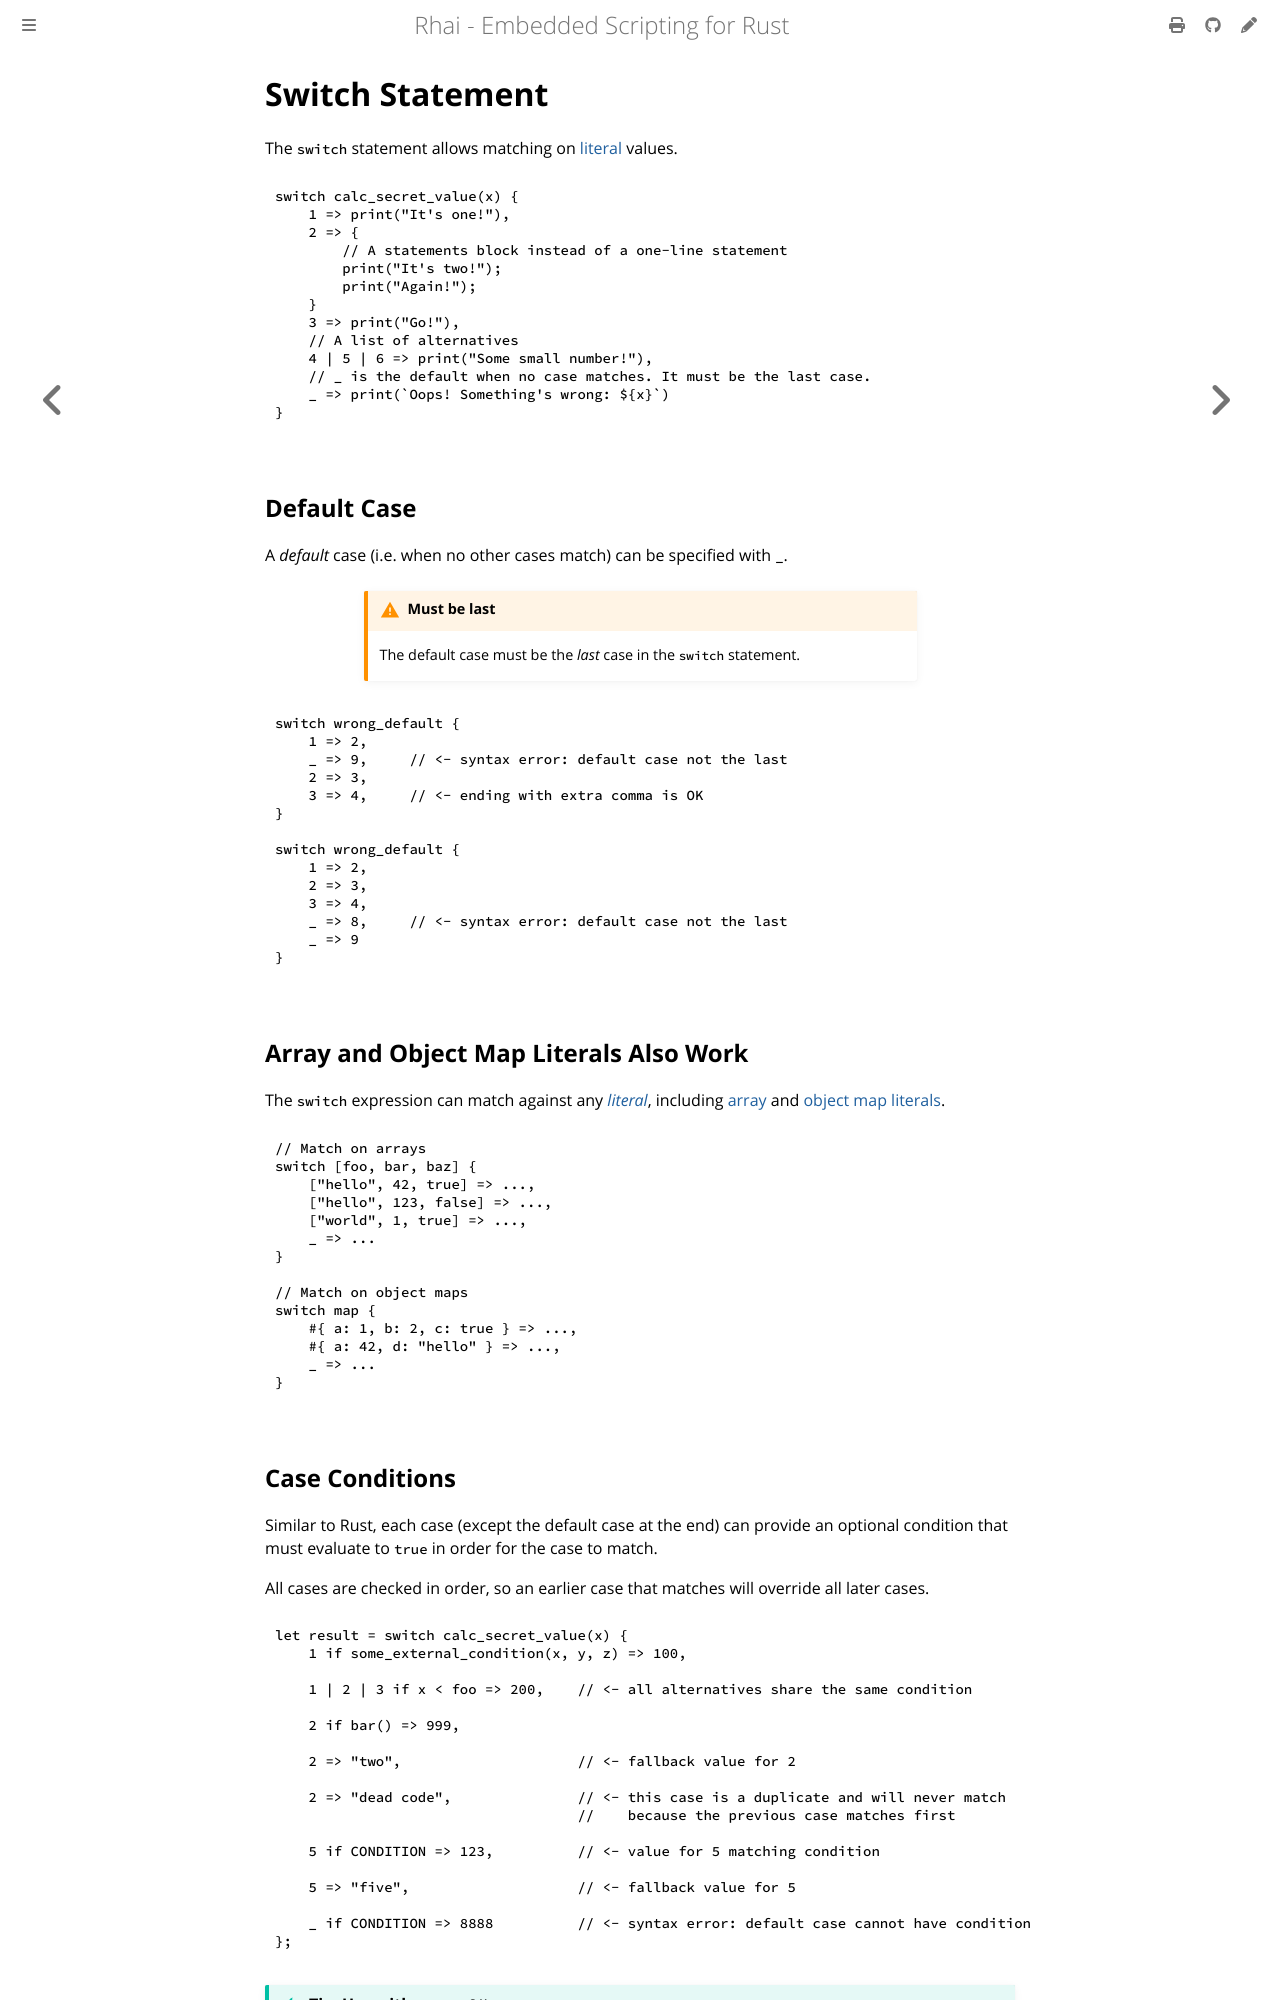

repository: rhaiscript/book · page: ref/switch.html · generator: mdbook

Switch Statement
================

The `switch` statement allows matching on [literal](../appendix/literals.md) values.

```js
switch calc_secret_value(x) {
    1 => print("It's one!"),
    2 => {
        // A statements block instead of a one-line statement
        print("It's two!");
        print("Again!");
    }
    3 => print("Go!"),
    // A list of alternatives
    4 | 5 | 6 => print("Some small number!"),
    // _ is the default when no case matches. It must be the last case.
    _ => print(`Oops! Something's wrong: ${x}`)
}
```


Default Case
------------

A _default_ case (i.e. when no other cases match) can be specified with `_`.

```admonish warning.small "Must be last"

The default case must be the _last_ case in the `switch` statement.
```

```js
switch wrong_default {
    1 => 2,
    _ => 9,     // <- syntax error: default case not the last
    2 => 3,
    3 => 4,     // <- ending with extra comma is OK
}

switch wrong_default {
    1 => 2,
    2 => 3,
    3 => 4,
    _ => 8,     // <- syntax error: default case not the last
    _ => 9
}
```


Array and Object Map Literals Also Work
---------------------------------------

The `switch` expression can match against any _[literal](../appendix/literals.md)_, including
[array](arrays.md) and [object map](object-maps.md) [literals](../appendix/literals.md).

```js
// Match on arrays
switch [foo, bar, baz] {
    ["hello", 42, true] => ...,
    ["hello", 123, false] => ...,
    ["world", 1, true] => ...,
    _ => ...
}

// Match on object maps
switch map {
    #{ a: 1, b: 2, c: true } => ...,
    #{ a: 42, d: "hello" } => ...,
    _ => ...
}
```
